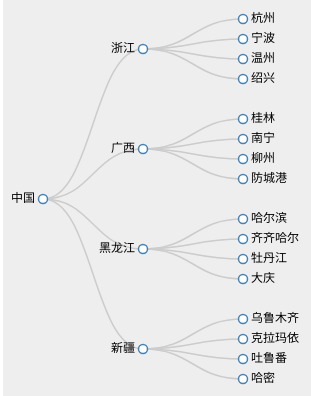
D3 v3 page, settled after 360 driven frames (6 s of simulated time); the page loaded 1 data file(s).


    // 获取画布信息
    var svg = d3.select('svg.cluster');
    var width = svg.attr('width');
    var height = svg.attr('height');


    // 布局
    var cluster = d3.layout.cluster()
                            .size([width, height - 200]);

    d3.json("data/city.json", function(error, root) {       // 获取数据
      var nodes = cluster.nodes(root);
      var links = cluster.links(nodes);
      
      // console.log(nodes);
      // console.log(links);
      // nodes 中有各个节点的子节点（children）、深度（depth）、名称（name）、位置（x，y）信息
      // 其中名称（name）是 json 文件中就有的属性


      // 创建轴生成器
      var diagonal = d3.svg.diagonal()          // 对角线生成器
                            .projection(function(d) { return [d.y, d.x]; });    // 点变换器

      // 绘制图形
      var svg_g = svg.append('g')
                      .attr("transform", "translate(40, 0)");

      var link = svg_g.selectAll("path.link")       // 绘制连线    
                      .data(links)
                      .enter()
                      .append("path")
                      .attr("class", "link")
                      .attr("d", diagonal);           // 使用对角线生成器

      var node = svg_g.selectAll(".node")             // 创建节点
                      .data(nodes)
                      .enter()
                      .append("g")
                      .attr("class", "node")
                      .attr("transform", function(d) { return "translate(" + d.y + "," + d.x + ")"; })

      node.append("circle")           // 绘制节点
          .attr("r", 4.5);

      node.append("text")             // 绘制描述文字
          .attr("dx", function(d) { return d.children ? -8 : 8; })
          .attr("dy", 3)
          .style("text-anchor", function(d) { return d.children ? "end" : "start"; })
          .text(function(d) { return d.name; });

    });




### data: data/city.json
{
 "name": "中国",
 "children": [
  {
   "name": "浙江",
   "children": [
    "{... 1 keys}",
    "{... 1 keys}",
    "{... 1 keys}",
    "{... 1 keys}"
   ]
  },
  {
   "name": "广西",
   "children": [
    "{... 1 keys}",
    "{... 1 keys}",
    "{... 1 keys}",
    "{... 1 keys}"
   ]
  },
  {
   "name": "黑龙江",
   "children": [
    "{... 1 keys}",
    "{... 1 keys}",
    "{... 1 keys}",
    "{... 1 keys}"
   ]
  },
  {
   "name": "新疆",
   "children": [
    "{... 1 keys}",
    "{... 1 keys}",
    "{... 1 keys}",
    "{... 1 keys}"
   ]
  }
 ]
}